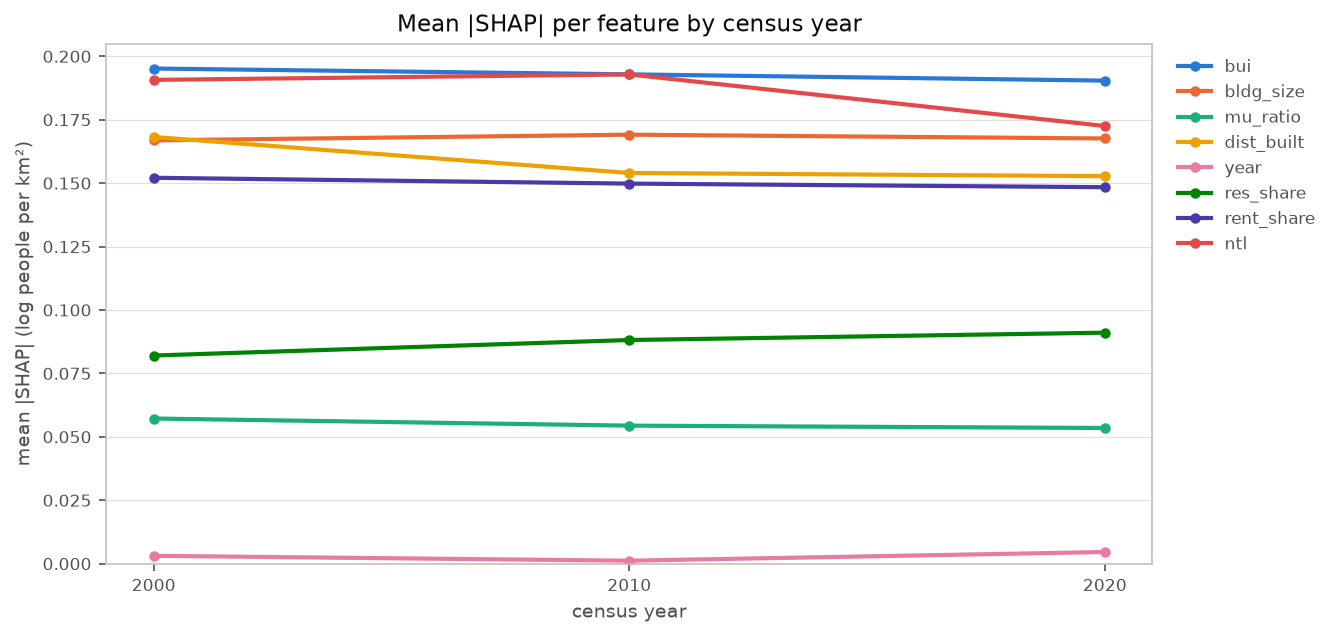

The data file committed next to this chart (first rows):
year, bui, bldg_size, mu_ratio, dist_built, year, res_share, rent_share, ntl
2000, 0.1952, 0.1669, 0.05722, 0.1682, 0.003098, 0.08205, 0.1521, 0.1907
2010, 0.1929, 0.1691, 0.05441, 0.154, 0.001171, 0.08817, 0.1498, 0.1929
2020, 0.1904, 0.1676, 0.05349, 0.1527, 0.004589, 0.09106, 0.1484, 0.1725
